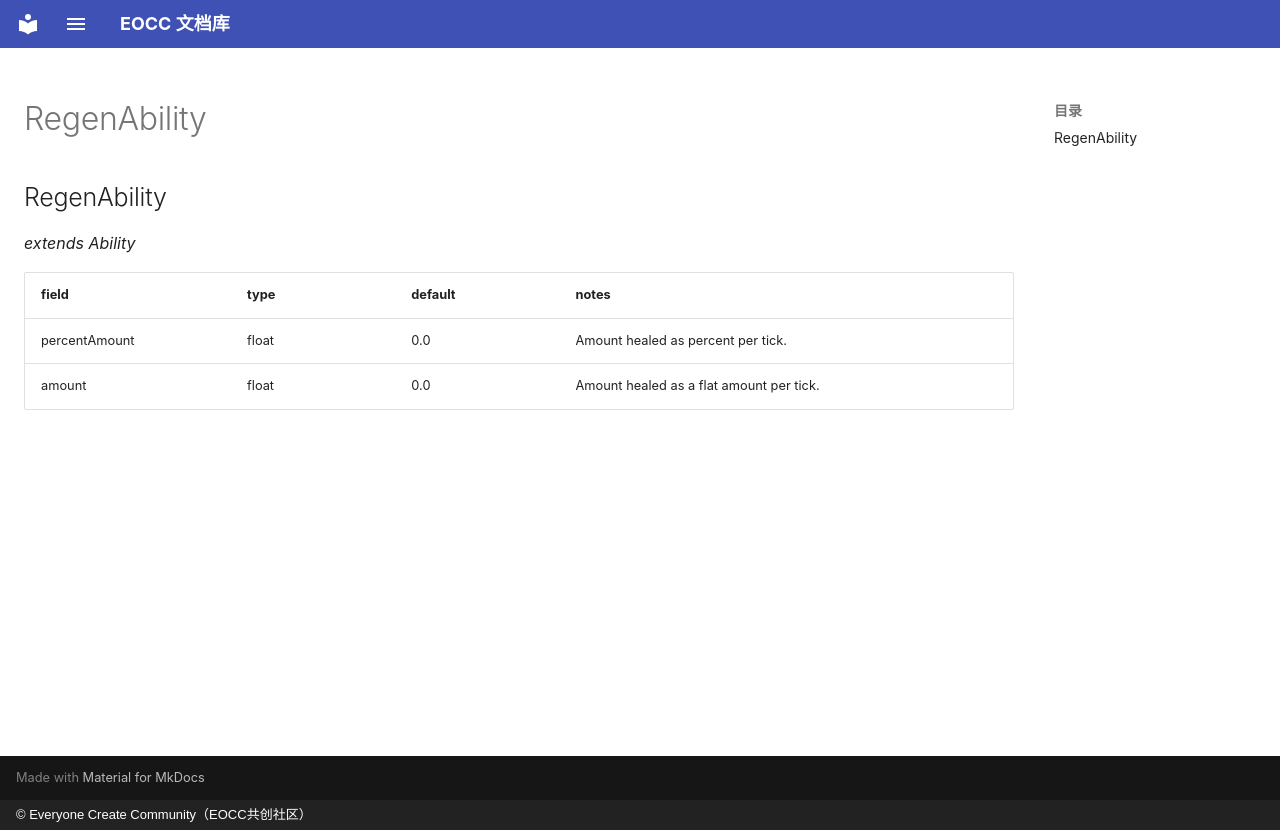

repository: eoccc/eoccc.github.io · page: wiki/mindustry/en/Modding%20Classes/RegenAbility/index.html · generator: mkdocs · copyright: © Everyone Create Community（EOCC共创社区）

# RegenAbility

## RegenAbility

*extends Ability*

| field | type | default | notes |
|---|---|---|---|
| percentAmount | float | 0.0 | Amount healed as percent per tick. |
| amount | float | 0.0 | Amount healed as a flat amount per tick. |
